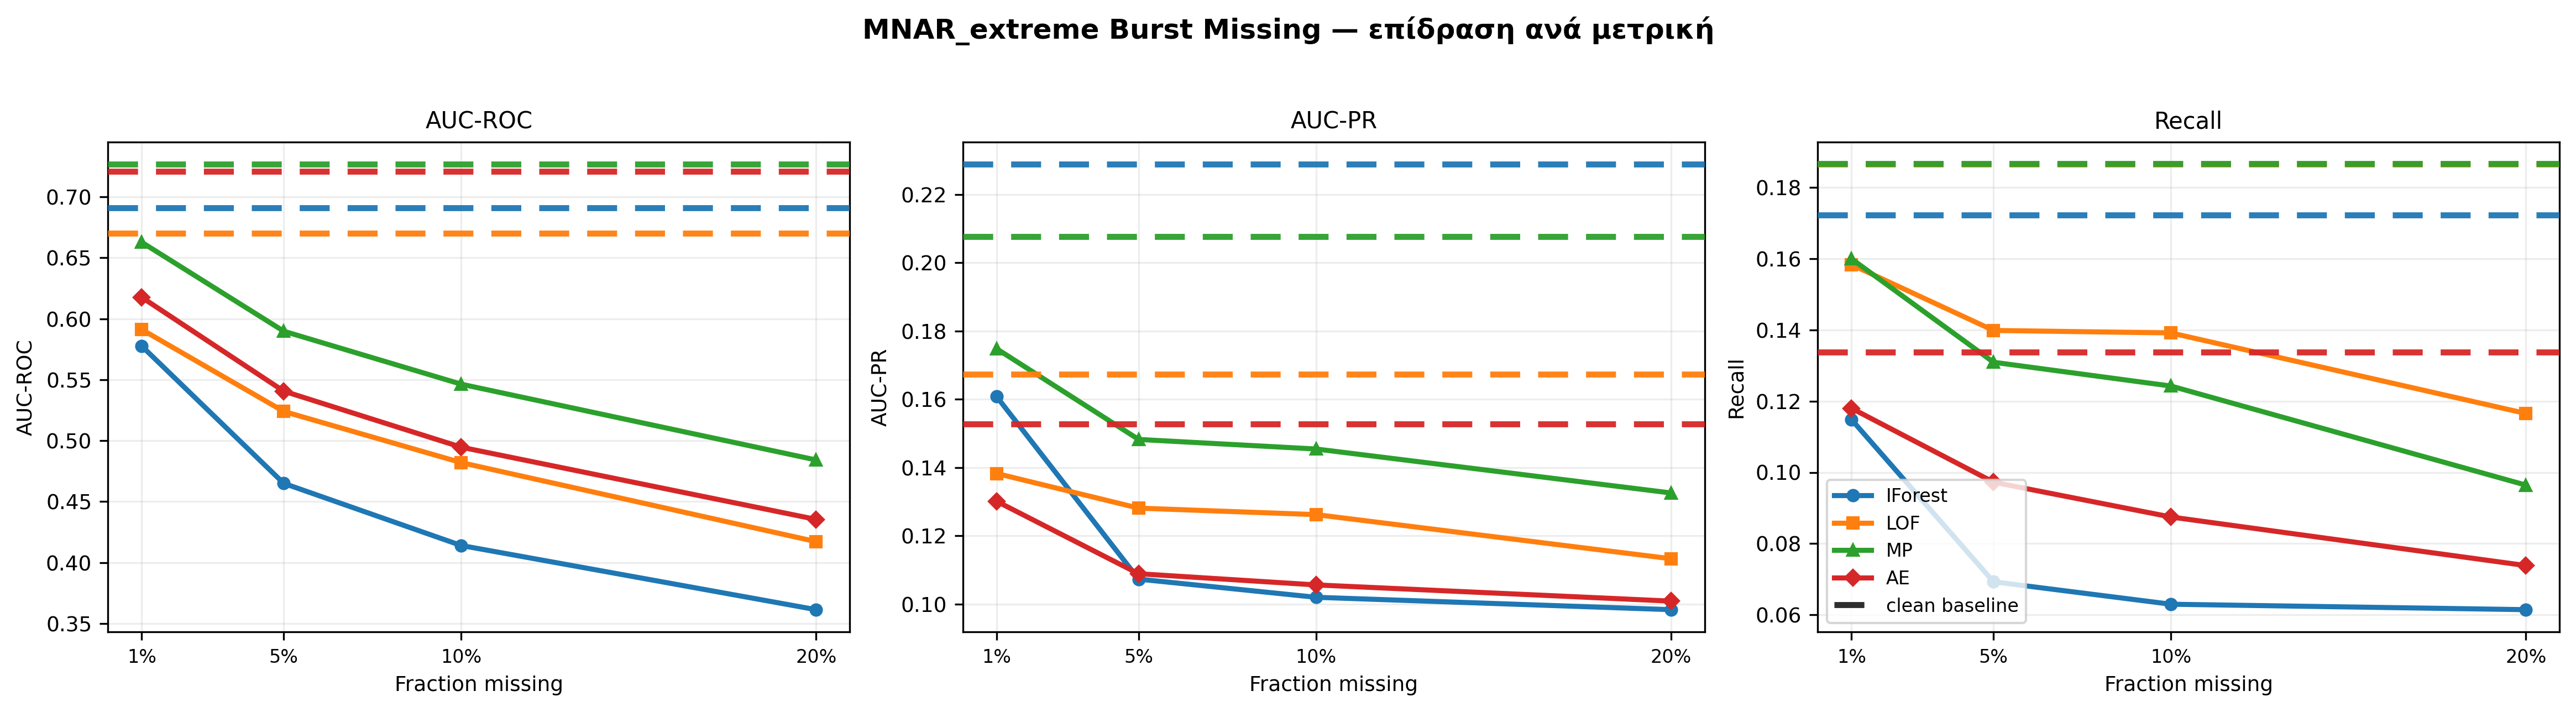

Reproduce this figure in Python.
"""
Recreates the 'MNAR_extreme Burst Missing — επίδραση ανά μετρική' plot
using ONLY the 139 files present in the missing_mnar_burst experiment.
"""
import os
import pandas as pd
import matplotlib.pyplot as plt
from matplotlib.lines import Line2D

PROJECT_ROOT = os.path.dirname(os.path.dirname(os.path.abspath(__file__)))
SUMMARY_CSV  = os.path.join(PROJECT_ROOT, "results", "experiments", "missing_mnar_burst", "summary.csv")
CHECKPOINT_CSV = os.path.join(PROJECT_ROOT, "results", "experiments", "missing_mnar_burst", "checkpoint.csv")
BASELINE_CSV = os.path.join(PROJECT_ROOT, "results", "tables", "baseline_final_subset.csv")

MODELS = ["IForest", "LOF", "MP", "AE"]

COLORS  = {
    "IForest": "#1f77b4",
    "LOF":     "#ff7f0e",
    "MP":      "#2ca02c",
    "AE":      "#d62728",
}
MARKERS = {"IForest": "o", "LOF": "s", "MP": "^", "AE": "D"}

DISPLAY = {"IForest": "IForest", "LOF": "LOF", "MP": "MP", "AE": "AE"}

METRICS = [
    ("mean_AUC_ROC", "AUC_ROC", "AUC-ROC", "AUC-ROC"),
    ("mean_AUC_PR",  "AUC_PR",  "AUC-PR",  "AUC-PR"),
    ("mean_Recall",  "Recall",  "Recall",  "Recall"),
]

summary = pd.read_csv(SUMMARY_CSV)
summary = summary[summary["mechanism"] == "mnar_extreme_burst"]
summary = summary.groupby(["fraction", "model"], as_index=False)[
    ["mean_AUC_ROC", "mean_AUC_PR", "mean_Recall"]
].mean()

baseline = pd.read_csv(BASELINE_CSV)
baseline["model"] = baseline["model"].replace({"Autoencoder": "AE", "Matrix Profile": "MP", "ME": "MP"})

checkpoint = pd.read_csv(CHECKPOINT_CSV)
experiment_files = set(checkpoint[checkpoint["error"].isna()]["file"].unique())

baseline_139 = baseline[baseline["file"].isin(experiment_files) & baseline["model"].isin(MODELS)]

bl_means = {
    metric[1]: baseline_139.groupby("model")[metric[1]].mean().to_dict()
    for metric in METRICS
}

plt.rcParams.update({
    "figure.dpi":      130,
    "savefig.dpi":     300,
    "font.size":       9,
    "axes.titlesize":  10,
    "axes.labelsize":  9,
    "legend.fontsize": 8,
    "axes.grid":       True,
    "grid.alpha":      0.22,
    "grid.linestyle":  "-",
    "axes.spines.top": True,
    "axes.spines.right": True,
})

fig, axes = plt.subplots(1, 3, figsize=(15.6, 4.1), sharex=True, sharey=False)

for ax, (sum_col, bl_col, title, ylabel) in zip(axes, METRICS):
    for model in MODELS:
        sub = summary[summary["model"] == model].sort_values("fraction")
        if sub.empty: continue
        
        ax.plot(
            sub["fraction"],
            sub[sum_col],
            color=COLORS[model],
            marker=MARKERS[model],
            linewidth=2.2,
            markersize=4.8,
            label=DISPLAY[model],
            zorder=3,
        )
        
    for model in MODELS:
        val = bl_means[bl_col].get(model)
        if pd.notna(val):
            ax.axhline(
                val,
                color=COLORS[model],
                linestyle=(0, (5, 3)),
                linewidth=2.6,
                alpha=0.95,
                zorder=4,
            )

    fractions = sorted(summary["fraction"].dropna().unique())
    ax.set_xticks(fractions)
    ax.set_xticklabels([f"{f:.0%}" for f in fractions], fontsize=8)

    ax.set_xlabel("Fraction missing")
    ax.set_ylabel(ylabel)
    ax.set_title(title)

fig.suptitle("MNAR_extreme Burst Missing — επίδραση ανά μετρική", y=1.03, fontsize=12, fontweight="bold")

handles, labels = axes[2].get_legend_handles_labels()
baseline_line = Line2D([0], [0], color="#222222", linestyle=(0, (5, 3)), linewidth=2.6, alpha=0.95, label="clean baseline")
handles.append(baseline_line)
labels.append("clean baseline")
axes[2].legend(handles=handles, labels=labels, loc="lower left", frameon=True)

fig.tight_layout()
out_path = os.path.join(os.path.dirname(os.path.abspath(__file__)), "plot_mnar_extreme_burst_clean_baselines_139.png")
fig.savefig(out_path, bbox_inches="tight", facecolor="white")
plt.close(fig)
print(f"Saved: {out_path}")
